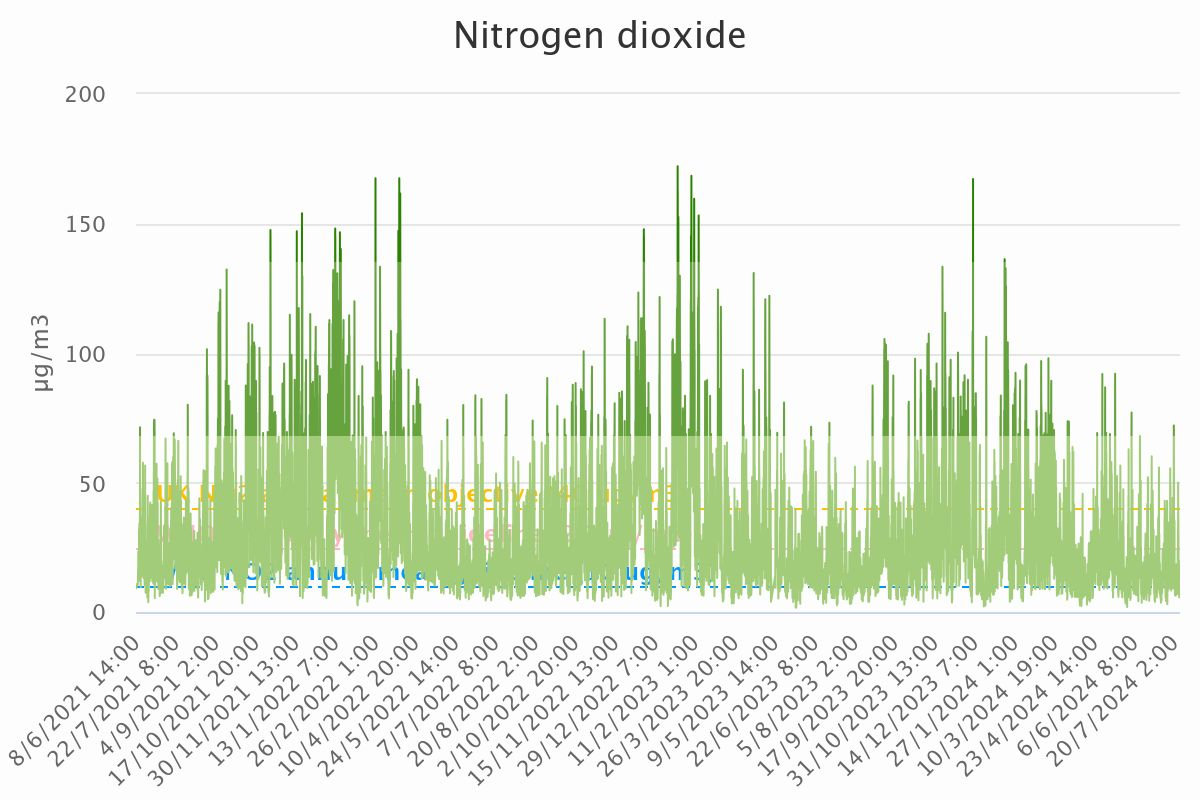

The data file committed next to this chart (first rows):
Category, Nitrogen dioxide
8/6/2021 14:00, 10.73
8/6/2021 15:00, 9.12
8/6/2021 16:00, 
8/6/2021 17:00, 
8/6/2021 18:00, 
8/6/2021 19:00, 
8/6/2021 20:00, 
8/6/2021 21:00, 
8/6/2021 22:00, 
8/6/2021 23:00, 
9/6/2021 0:00, 
9/6/2021 1:00, 
9/6/2021 2:00, 
9/6/2021 3:00, 
9/6/2021 4:00, 
9/6/2021 5:00, 
9/6/2021 6:00, 
9/6/2021 7:00, 
9/6/2021 8:00, 
9/6/2021 9:00, 
9/6/2021 10:00, 
9/6/2021 11:00, 
9/6/2021 12:00, 
9/6/2021 13:00, 
9/6/2021 14:00, 
9/6/2021 15:00, 
9/6/2021 16:00, 
9/6/2021 17:00, 
9/6/2021 18:00, 
9/6/2021 19:00, 
9/6/2021 20:00, 
9/6/2021 21:00, 
9/6/2021 22:00, 
9/6/2021 23:00, 
10/6/2021 0:00, 
10/6/2021 1:00, 
10/6/2021 2:00, 
10/6/2021 3:00, 
10/6/2021 4:00, 
10/6/2021 5:00, 
10/6/2021 6:00, 
10/6/2021 7:00, 
10/6/2021 8:00, 
10/6/2021 9:00, 
10/6/2021 10:00, 
10/6/2021 11:00, 
10/6/2021 12:00, 
10/6/2021 13:00, 11.12
10/6/2021 14:00, 10.48
10/6/2021 15:00, 10.9
10/6/2021 16:00, 13
10/6/2021 17:00, 13.12
10/6/2021 18:00, 13.84
10/6/2021 19:00, 15.86
10/6/2021 20:00, 15.97
10/6/2021 21:00, 16.47
10/6/2021 22:00, 16.66
10/6/2021 23:00, 16.2
11/6/2021 0:00, 15.19
11/6/2021 1:00, 23.35
... 27,382 more rows
